Image classification data set "poultry" (PerezAbel/Flora-AI on GitHub). Class labels (5): bumblefoot, fowlpox, healthy, coryza, CRD.

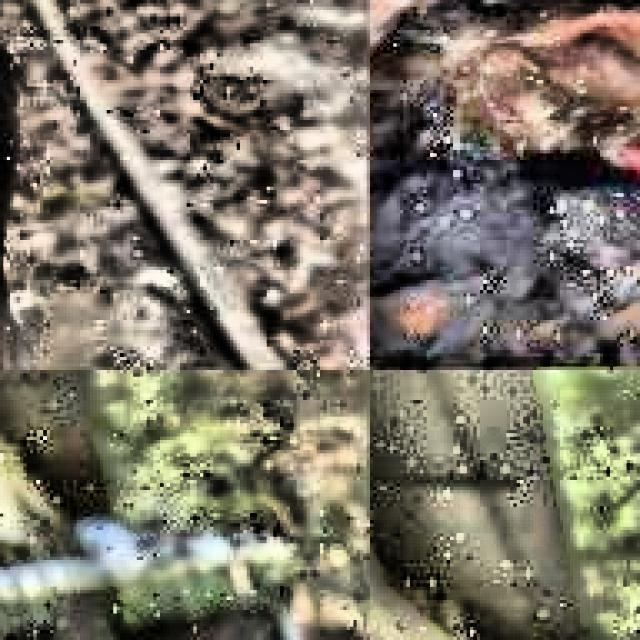
Label: CRD

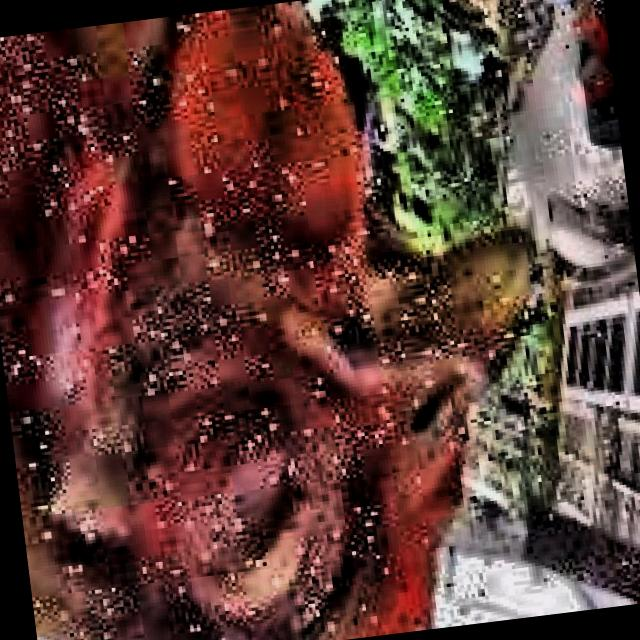
Label: coryza

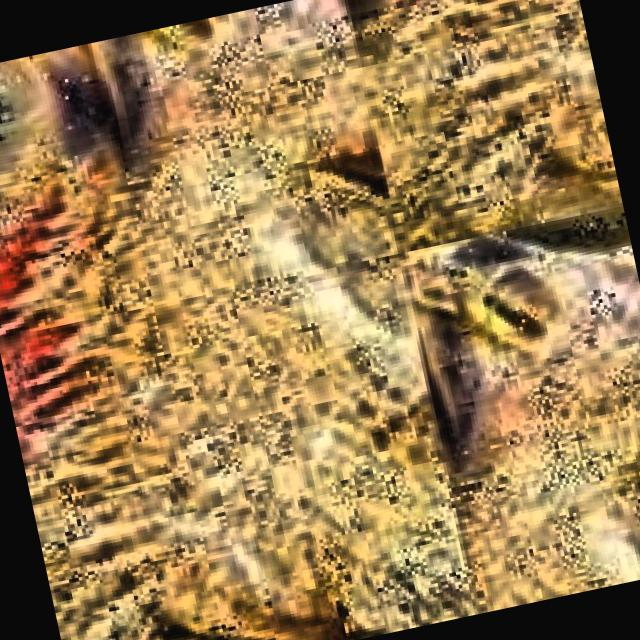
Label: CRD

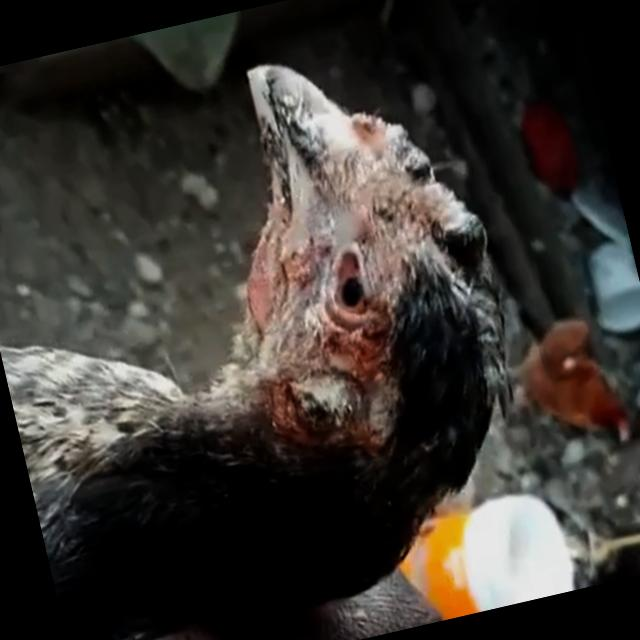
Label: fowlpox

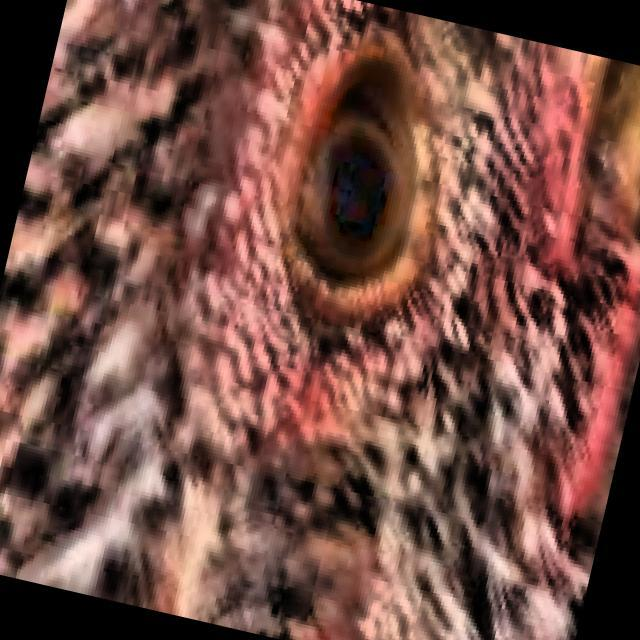
Label: healthy

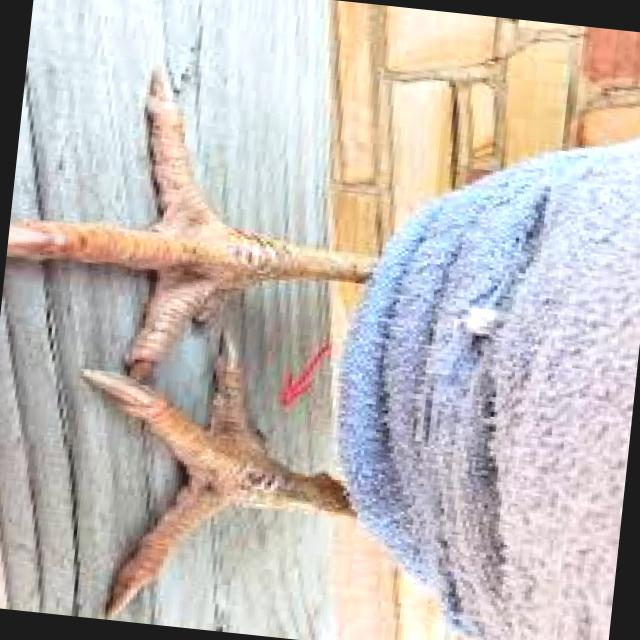
Label: bumblefoot
